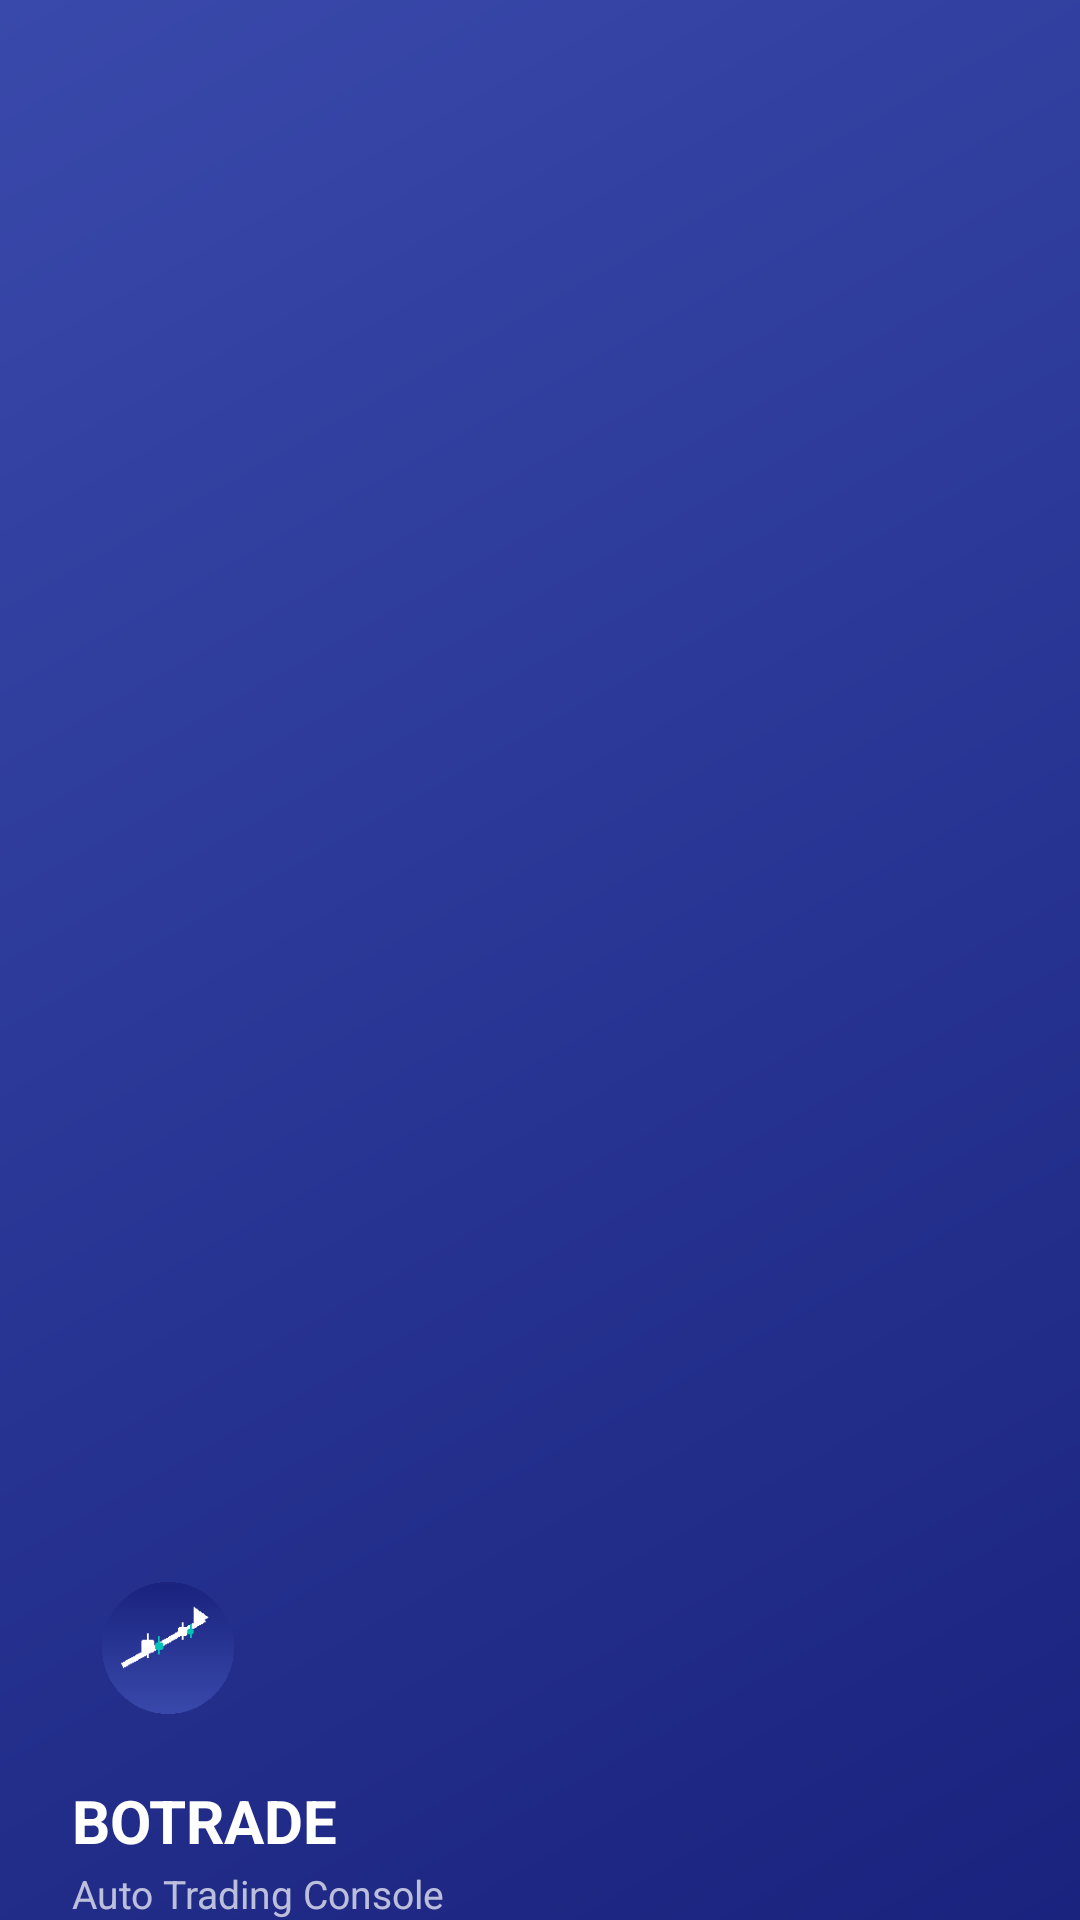

Reconstruct the res/layout file that produces this screen, plus the resources it refers to.
<!-- AndroidManifest.xml: application theme AppTheme -->
<!-- res/layout/nav_header_main.xml -->
<?xml version="1.0" encoding="utf-8"?>
<LinearLayout xmlns:android="http://schemas.android.com/apk/res/android"
    xmlns:app="http://schemas.android.com/apk/res-auto"
    android:layout_width="match_parent"
    android:layout_height="@dimen/nav_header_height"
    android:background="@drawable/nav_header_bg"
    android:gravity="bottom"
    android:orientation="vertical"
    android:paddingBottom="@dimen/activity_vertical_margin"
    android:paddingLeft="24dp"
    android:paddingRight="24dp"
    android:paddingTop="@dimen/activity_vertical_margin"
    android:theme="@style/ThemeOverlay.AppCompat.Dark">

    <ImageView
        android:id="@+id/imageView"
        android:layout_width="64dp"
        android:layout_height="64dp"
        android:padding="10dp"
        android:background="@drawable/logo_circle"
        app:srcCompat="@mipmap/ic_launcher_round" />

    <TextView
        android:layout_width="match_parent"
        android:layout_height="wrap_content"
        android:paddingTop="12dp"
        android:text="BOTRADE"
        android:textColor="@android:color/white"
        android:textSize="20sp"
        android:textStyle="bold" />

    <TextView
        android:id="@+id/textView"
        android:layout_width="wrap_content"
        android:layout_height="wrap_content"
        android:paddingTop="2dp"
        android:text="Auto Trading Console"
        android:textColor="#B3FFFFFF"
        android:textSize="13sp" />

</LinearLayout>
<!-- resources referenced by this layout -->
<resources>
  <!-- drawable nav_header_bg (drawable) -->
  <?xml version="1.0" encoding="utf-8"?>
  <shape xmlns:android="http://schemas.android.com/apk/res/android"
      android:shape="rectangle">
      <gradient
          android:angle="135"
          android:endColor="@color/nav_gradient_end"
          android:startColor="@color/nav_gradient_start"
          android:type="linear" />
  </shape>
  <!-- mipmap ic_launcher_round: png bitmap (mipmap-hdpi, 1252 bytes) -->
  <style name="AppTheme" parent="Theme.MaterialComponents.DayNight.NoActionBar">
          <item name="colorPrimary">@color/colorPrimary</item>
          <item name="colorPrimaryVariant">@color/colorPrimaryDark</item>
          <item name="colorSecondary">@color/colorAccent</item>
          <item name="android:colorBackground">@color/surface_variant</item>
          <item name="colorSurface">@color/surface</item>
      </style>
  <color name="nav_gradient_end">#3949AB</color>
  <color name="nav_gradient_start">#1A237E</color>
  <color name="colorPrimary">#3949AB</color>
  <color name="colorPrimaryDark">#1A237E</color>
  <color name="colorAccent">#00C2B6</color>
  <color name="surface_variant">#F5F7FA</color>
  <color name="surface">#FFFFFF</color>
</resources>
